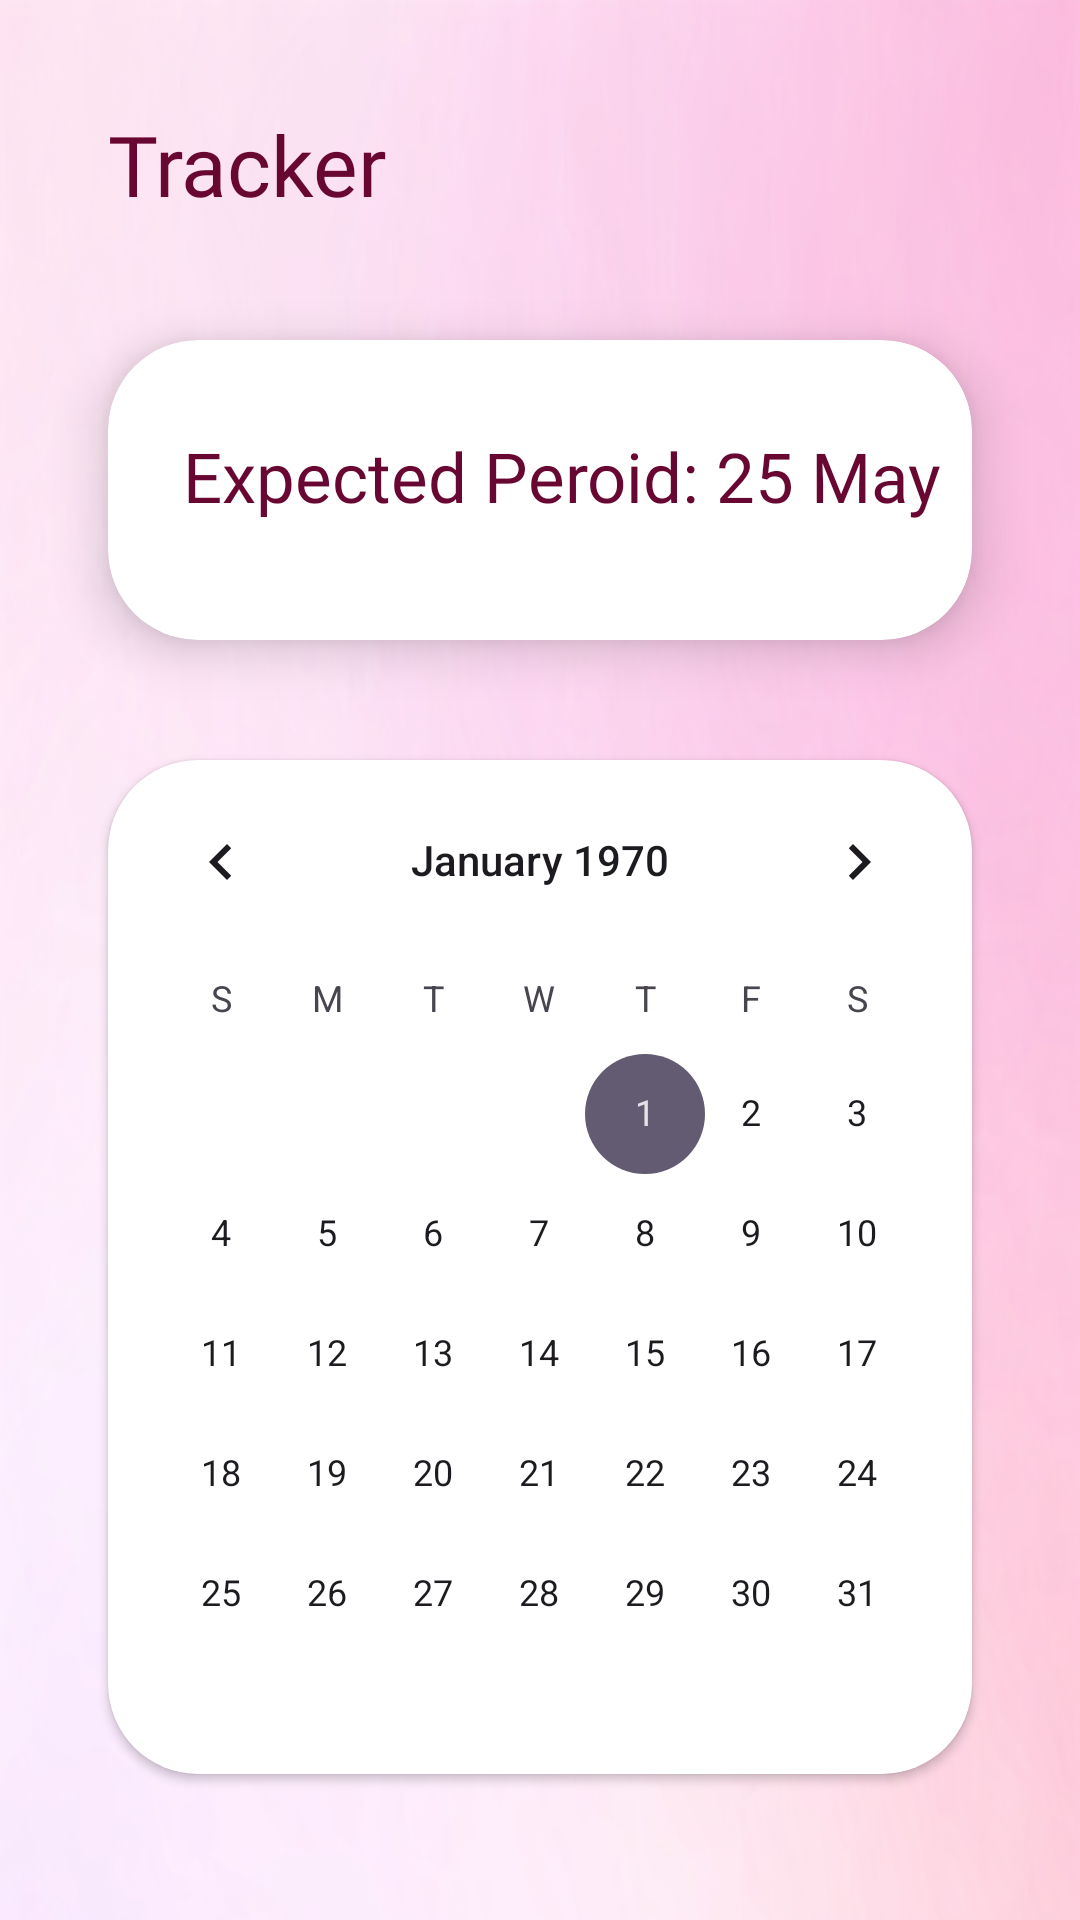

Here is an Android app screen rendered from its layout file. Give the layout XML and the strings, colors and styles it references.
<!-- AndroidManifest.xml: application theme Theme.Vardaan -->
<!-- res/layout/fragment_trackerfragment.xml -->
<?xml version="1.0" encoding="utf-8"?>
<LinearLayout xmlns:android="http://schemas.android.com/apk/res/android"
    android:layout_width="match_parent"
    android:layout_height="match_parent"
    xmlns:app="http://schemas.android.com/apk/res-auto"
     android:background="@drawable/pink"
    android:padding="16dp"
    android:orientation="vertical">

    <TextView
        android:layout_height="wrap_content"
        android:layout_width="wrap_content"
        android:text="Tracker"
        android:textSize="28sp"
        android:textColor="#680732"
        android:fontFamily="@font/poppins_bold"
        android:layout_margin="20dp"
        android:layout_marginBottom="16dp"/>

    <androidx.cardview.widget.CardView
        android:layout_width="match_parent"
        android:layout_height="100dp"
        android:layout_marginBottom="10dp"
        android:padding="12dp"
        app:cardCornerRadius="30dp"
        android:layout_marginTop="30dp"
        app:cardElevation="10dp"
        android:layout_margin="20dp">

        <TextView
            android:layout_height="wrap_content"
            android:layout_width="wrap_content"
            android:text="Expected Peroid: 25 May"
            android:gravity="center"
            android:fontFamily="@font/poppins_bold"
            android:layout_marginTop="30dp"
            android:textColor="#680732"
            android:layout_marginLeft="25dp"
            android:textSize="23sp"/>
    </androidx.cardview.widget.CardView>

    <androidx.cardview.widget.CardView
        android:layout_width="wrap_content"
        android:layout_height="wrap_content"
        android:layout_margin="20dp"
        app:cardCornerRadius="30dp">
    <CalendarView
        android:layout_width="wrap_content"
        android:layout_height="wrap_content">

    </CalendarView>
    </androidx.cardview.widget.CardView>
</LinearLayout>
<!-- resources referenced by this layout -->
<resources>
  <!-- drawable pink: png bitmap (drawable, 516474 bytes) -->
  <style name="Theme.Vardaan" parent="Base.Theme.Vardaan" />
  <style name="Base.Theme.Vardaan" parent="Theme.Material3.DayNight.NoActionBar">
          
          
      </style>
</resources>
